Run: headless pygame with SDL's dummy video driver; simulated clock (each Clock.tick advances the game by its frame time, no real sleeping); random seed 0; keys injected as events and as key.get_pressed() state; no mouse input.
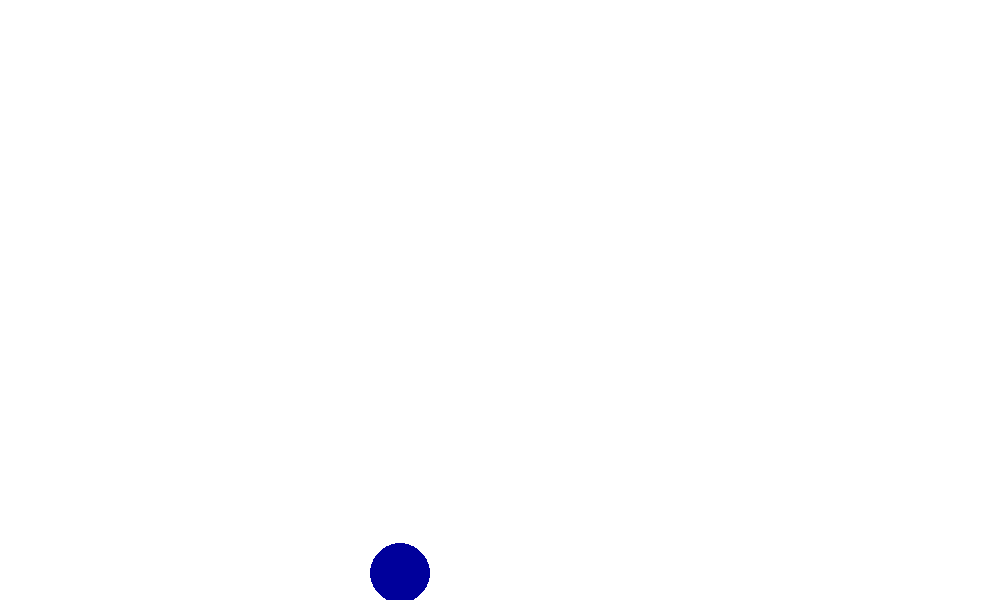
Frame 1 of 4 · flips 1–60 · no input
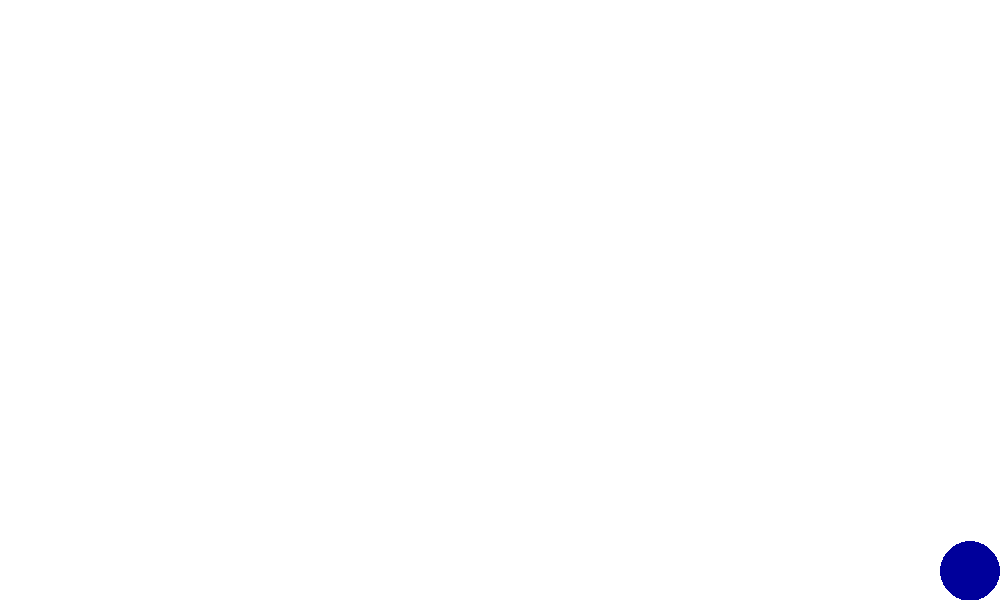
Frame 2 of 4 · flips 61–180 · tapped SPACE, RETURN · held RIGHT (→), D
Frame 3 of 4 · flips 181–300 · held DOWN (↓), S · screen unchanged from frame 2, image omitted
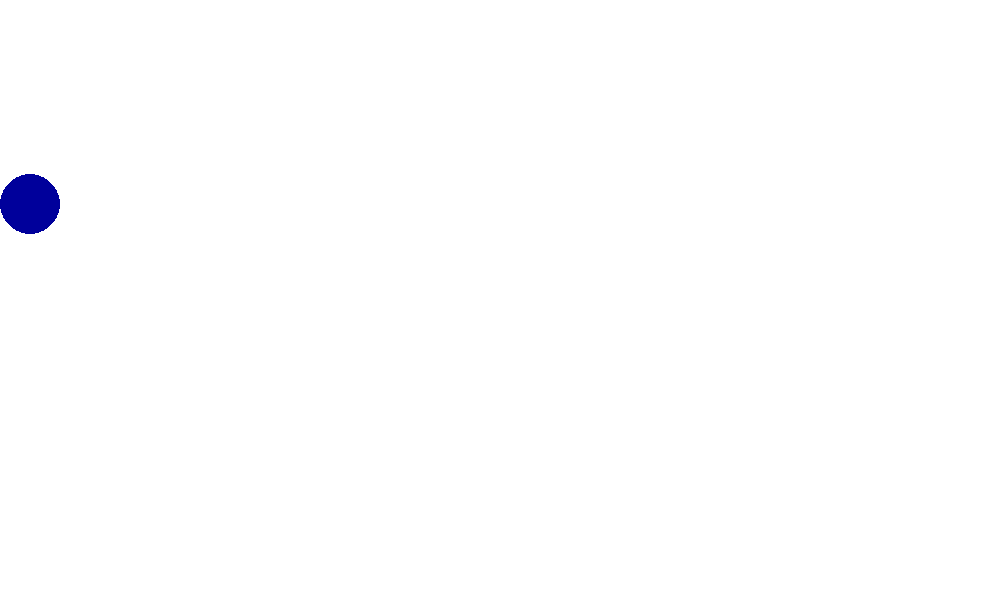
Frame 4 of 4 · flips 301–420 · held LEFT (←), A, UP (↑), W

The pygame program that drew these frames:

import pygame

pygame.init()

width = 1000
height = 600
screen = pygame.display.set_mode((width,height))
clock = pygame.time.Clock()

done = False

color = (0,0,155)

radius = 30
x = 400
y = 300

jumping = False
jump_count = 15
gravity = 0.5  

while not done:
    for event in pygame.event.get():
        if event.type == pygame.QUIT:
            done = True
        if event.type == pygame.KEYDOWN:
            if event.key == pygame.K_SPACE and not jumping:
                jumping = True

    screen.fill((255,255,255))
           
    if jumping:
        if y>radius:
            y -= jump_count
        jump_count -= gravity
        if jump_count == 0:  
            jumping = False
            jump_count = 15
    if not jumping and y<height-radius:
        y+=7


    pressed = pygame.key.get_pressed()    


    if pressed[pygame.K_UP] and y>radius: y-=10 
    if pressed[pygame.K_DOWN] and y<height-radius: y+=10
    if pressed[pygame.K_LEFT] and x>radius: x-=10
    if pressed[pygame.K_RIGHT] and x<width-radius: x+=10

    pygame.draw.circle(screen,color,(x,y),radius) 

    clock.tick(60)
    pygame.display.flip() 
    
